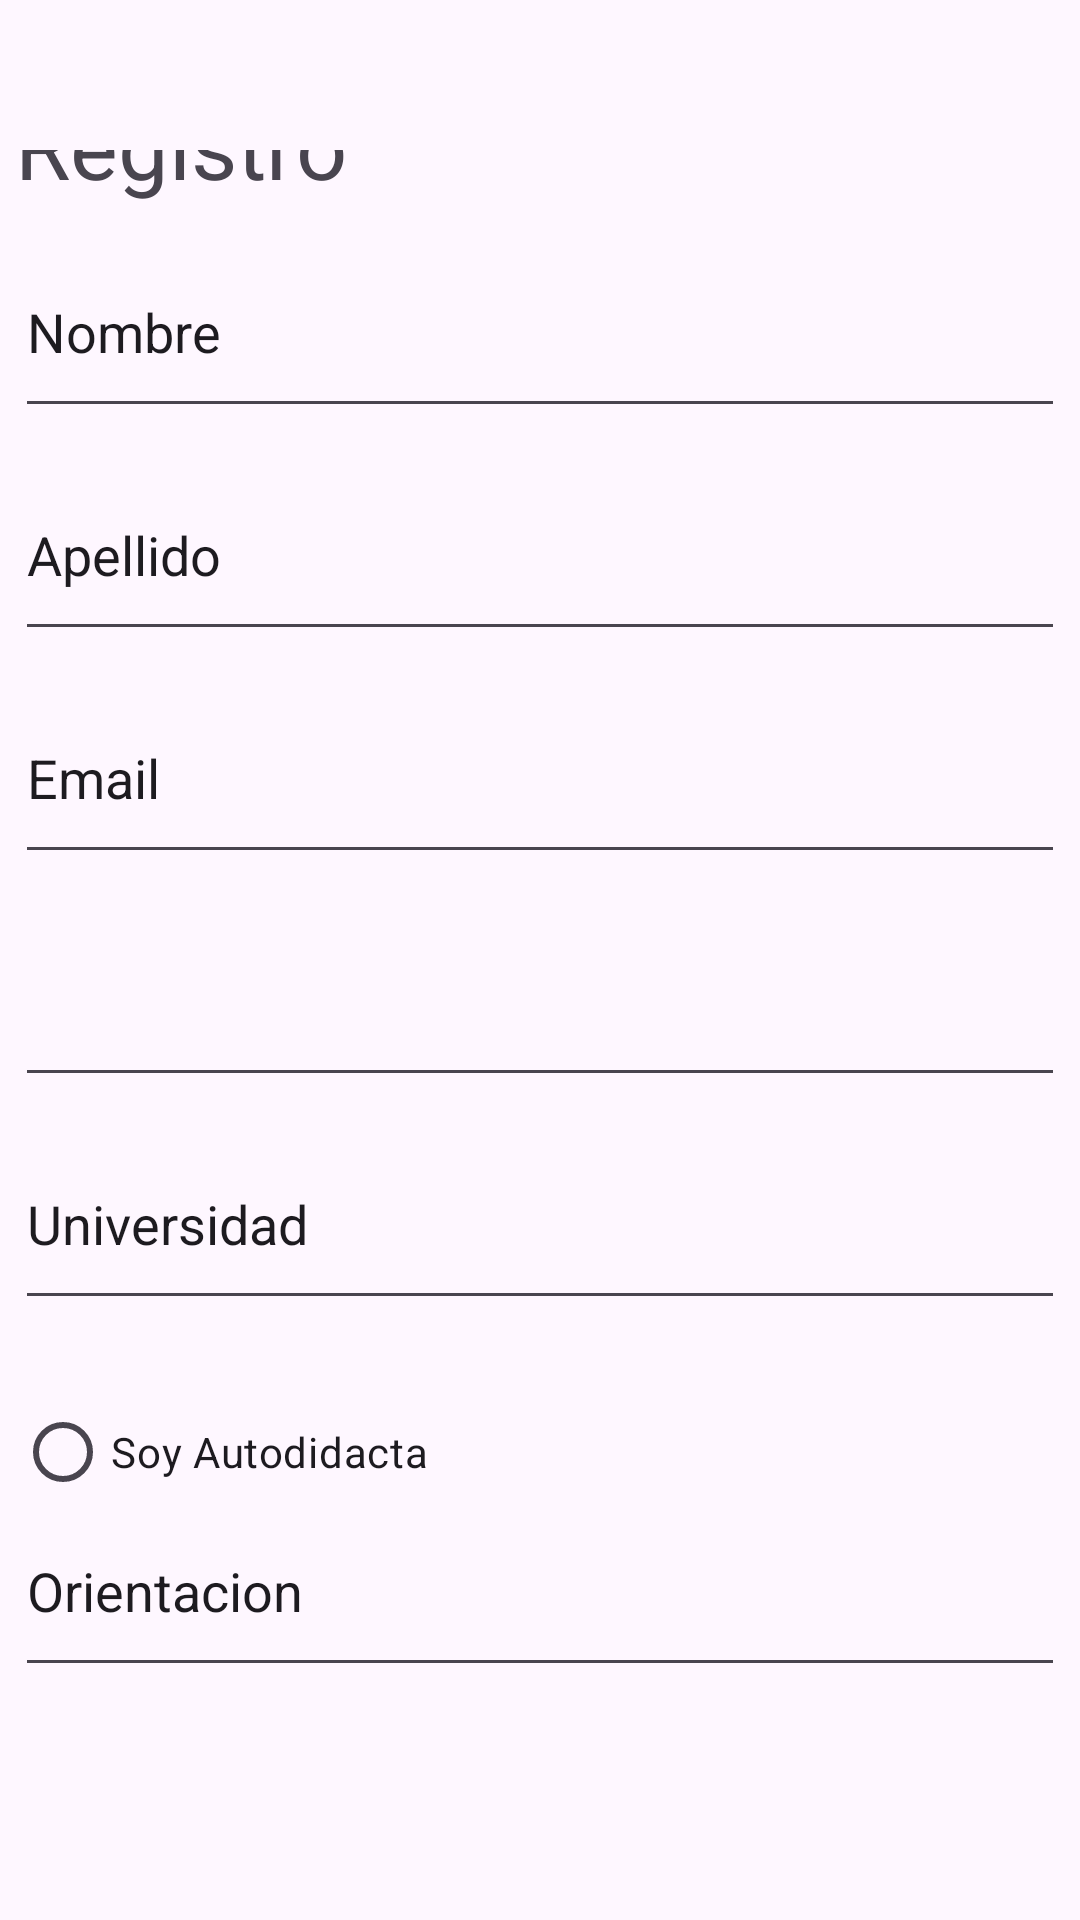

Reconstruct the res/layout file that produces this screen, plus the resources it refers to.
<!-- AndroidManifest.xml: application theme Theme.Apuntered -->
<!-- res/layout/activity_register.xml -->
<?xml version="1.0" encoding="utf-8"?>
<androidx.constraintlayout.widget.ConstraintLayout xmlns:android="http://schemas.android.com/apk/res/android"
    xmlns:app="http://schemas.android.com/apk/res-auto"
    xmlns:tools="http://schemas.android.com/tools"
    android:id="@+id/main"
    android:layout_width="match_parent"
    android:layout_height="match_parent"
    tools:context=".Register_Activity"
    android:layout_gravity="center">

    <LinearLayout
        android:layout_width="350dp"
        android:layout_height="match_parent"
        android:layout_marginTop="50sp"
        android:gravity="center"
        android:orientation="vertical"
        app:layout_constraintBottom_toBottomOf="parent"
        app:layout_constraintEnd_toEndOf="parent"
        app:layout_constraintStart_toStartOf="parent"
        app:layout_constraintTop_toTopOf="parent">

        <TextView
            android:layout_width="match_parent"
            android:layout_height="wrap_content"
            android:text="Registro"
            android:textSize="30sp"
            android:layout_marginBottom="20sp"
            />

        <EditText
            android:id="@+id/editTextText3"
            android:layout_width="match_parent"
            android:paddingBottom="20sp"
            android:layout_marginBottom="20sp"
            android:layout_height="wrap_content"
            android:ems="10"
            android:inputType="text"
            android:text="Nombre" />

        <EditText
            android:id="@+id/editTextText4"
            android:layout_width="match_parent"
            android:layout_height="wrap_content"
            android:paddingBottom="20sp"
            android:layout_marginBottom="20sp"
            android:ems="10"
            android:inputType="text"
            android:text="Apellido" />

        <EditText
            android:id="@+id/editTextTextEmailAddress"
            android:layout_width="match_parent"
            android:layout_height="wrap_content"
            android:paddingBottom="20sp"
            android:layout_marginBottom="20sp"
            android:ems="10"
            android:inputType="textEmailAddress"
            android:text="Email"/>

        <EditText
            android:id="@+id/editTextDate"
            android:layout_width="match_parent"
            android:layout_height="wrap_content"
            android:paddingBottom="20sp"
            android:layout_marginBottom="20sp"
            android:ems="10"
            android:inputType="date" />

        <EditText
            android:id="@+id/editTextText5"
            android:layout_width="match_parent"
            android:layout_height="wrap_content"
            android:paddingBottom="20sp"
            android:layout_marginBottom="20sp"
            android:ems="10"
            android:inputType="text"
            android:text="Universidad" />

        <RadioButton
            android:id="@+id/radioButton"
            android:layout_width="match_parent"
            android:layout_height="wrap_content"
            android:text="Soy Autodidacta" />

        <EditText
            android:id="@+id/editTextText6"
            android:layout_width="match_parent"
            android:layout_height="wrap_content"
            android:paddingBottom="20sp"
            android:layout_marginBottom="20sp"
            android:ems="10"
            android:inputType="text"
            android:text="Orientacion" />

        <Button
            android:id="@+id/register"
            android:layout_width="wrap_content"
            android:layout_height="wrap_content"
            android:layout_marginTop="16dp"
            android:layout_marginBottom="64dp"
            android:enabled="false"
            android:text="@string/action_register"
            app:layout_constraintBottom_toBottomOf="parent"
            app:layout_constraintEnd_toEndOf="parent"
            app:layout_constraintHorizontal_bias="0.222"
            app:layout_constraintStart_toStartOf="parent"
            app:layout_constraintTop_toBottomOf="@+id/password"
            app:layout_constraintVertical_bias="0.153" />

    </LinearLayout>
</androidx.constraintlayout.widget.ConstraintLayout>
<!-- resources referenced by this layout -->
<resources>
  <style name="Theme.Apuntered" parent="Base.Theme.Apuntered" />
  <style name="Base.Theme.Apuntered" parent="Theme.Material3.DayNight.NoActionBar">
          
          
      </style>
</resources>
